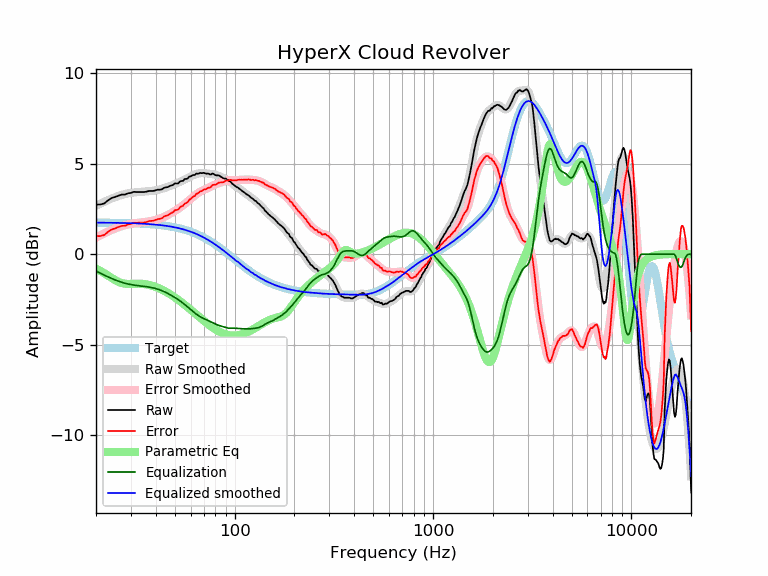

The file beside this chart, header and first rows:
frequency, raw, error, smoothed, error_smoothed, equalization, parametric_eq, equalized_raw, equalized_smoothed, target
20, 2.74, 1.00, 2.67, 0.92, -0.92, -0.80, 1.82, 1.74, 1.74
21, 2.74, 1.00, 2.79, 1.04, -1.04, -0.92, 1.70, 1.74, 1.74
22, 2.80, 1.06, 2.89, 1.15, -1.15, -1.05, 1.65, 1.74, 1.74
23, 2.97, 1.23, 2.99, 1.25, -1.25, -1.18, 1.72, 1.74, 1.74
24, 3.10, 1.37, 3.08, 1.34, -1.34, -1.31, 1.76, 1.74, 1.74
25, 3.16, 1.43, 3.15, 1.42, -1.42, -1.43, 1.74, 1.73, 1.73
26, 3.23, 1.50, 3.22, 1.49, -1.49, -1.53, 1.74, 1.73, 1.73
27, 3.29, 1.57, 3.28, 1.55, -1.55, -1.59, 1.74, 1.73, 1.73
28, 3.29, 1.57, 3.32, 1.60, -1.60, -1.63, 1.69, 1.72, 1.72
29, 3.36, 1.65, 3.36, 1.64, -1.64, -1.64, 1.72, 1.72, 1.72
30, 3.38, 1.67, 3.39, 1.68, -1.68, -1.64, 1.71, 1.71, 1.71
31, 3.44, 1.74, 3.41, 1.70, -1.70, -1.63, 1.74, 1.71, 1.71
32, 3.43, 1.73, 3.43, 1.72, -1.72, -1.63, 1.71, 1.70, 1.70
33, 3.43, 1.74, 3.44, 1.74, -1.74, -1.63, 1.69, 1.70, 1.70
34, 3.43, 1.74, 3.45, 1.76, -1.76, -1.63, 1.68, 1.69, 1.69
35, 3.43, 1.75, 3.45, 1.77, -1.77, -1.64, 1.66, 1.68, 1.68
36, 3.45, 1.78, 3.46, 1.79, -1.79, -1.66, 1.66, 1.67, 1.67
37, 3.49, 1.83, 3.48, 1.81, -1.81, -1.69, 1.68, 1.66, 1.66
38, 3.49, 1.84, 3.49, 1.83, -1.83, -1.72, 1.66, 1.65, 1.65
39, 3.49, 1.85, 3.51, 1.86, -1.86, -1.76, 1.63, 1.64, 1.64
40, 3.53, 1.90, 3.53, 1.89, -1.89, -1.80, 1.64, 1.63, 1.63
41, 3.56, 1.94, 3.55, 1.93, -1.93, -1.85, 1.63, 1.62, 1.62
42, 3.56, 1.95, 3.58, 1.97, -1.97, -1.90, 1.59, 1.61, 1.61
43, 3.58, 1.99, 3.61, 2.01, -2.01, -1.96, 1.57, 1.60, 1.60
44, 3.66, 2.08, 3.64, 2.06, -2.06, -2.01, 1.60, 1.58, 1.58
45, 3.69, 2.12, 3.68, 2.11, -2.11, -2.07, 1.58, 1.57, 1.57
46, 3.70, 2.15, 3.72, 2.16, -2.16, -2.13, 1.54, 1.55, 1.55
47, 3.76, 2.23, 3.76, 2.22, -2.22, -2.19, 1.54, 1.54, 1.54
48, 3.79, 2.27, 3.80, 2.28, -2.28, -2.26, 1.52, 1.52, 1.52
49, 3.83, 2.33, 3.83, 2.33, -2.33, -2.32, 1.50, 1.50, 1.50
50, 3.91, 2.43, 3.87, 2.39, -2.39, -2.39, 1.52, 1.48, 1.48
51, 3.90, 2.44, 3.91, 2.45, -2.45, -2.45, 1.45, 1.46, 1.46
52, 3.91, 2.47, 3.95, 2.51, -2.51, -2.52, 1.40, 1.44, 1.44
53, 4.01, 2.59, 3.99, 2.57, -2.57, -2.59, 1.44, 1.42, 1.42
54, 4.04, 2.64, 4.04, 2.64, -2.64, -2.65, 1.41, 1.40, 1.40
55, 4.05, 2.68, 4.08, 2.70, -2.70, -2.72, 1.35, 1.38, 1.38
56, 4.15, 2.80, 4.12, 2.77, -2.77, -2.79, 1.38, 1.35, 1.35
57, 4.15, 2.83, 4.17, 2.84, -2.84, -2.86, 1.31, 1.33, 1.33
58, 4.18, 2.88, 4.21, 2.91, -2.91, -2.93, 1.27, 1.30, 1.30
59, 4.28, 3.01, 4.25, 2.98, -2.98, -2.99, 1.30, 1.27, 1.27
60, 4.29, 3.05, 4.30, 3.05, -3.05, -3.06, 1.24, 1.24, 1.24
61, 4.34, 3.13, 4.33, 3.12, -3.12, -3.13, 1.22, 1.22, 1.22
62, 4.37, 3.19, 4.37, 3.18, -3.18, -3.19, 1.19, 1.19, 1.19
63, 4.37, 3.22, 4.40, 3.24, -3.24, -3.26, 1.13, 1.16, 1.16
64, 4.45, 3.33, 4.43, 3.30, -3.30, -3.32, 1.15, 1.12, 1.12
65, 4.44, 3.35, 4.45, 3.36, -3.36, -3.39, 1.09, 1.09, 1.09
66, 4.45, 3.39, 4.46, 3.40, -3.40, -3.45, 1.05, 1.06, 1.06
67, 4.49, 3.47, 4.47, 3.45, -3.45, -3.51, 1.04, 1.02, 1.02
68, 4.47, 3.48, 4.48, 3.49, -3.49, -3.57, 0.98, 0.99, 0.99
69, 4.48, 3.53, 4.48, 3.52, -3.52, -3.62, 0.96, 0.95, 0.95
70, 4.49, 3.57, 4.47, 3.56, -3.56, -3.68, 0.94, 0.92, 0.92
71, 4.46, 3.58, 4.47, 3.59, -3.59, -3.74, 0.88, 0.88, 0.88
72, 4.44, 3.60, 4.46, 3.61, -3.61, -3.79, 0.83, 0.84, 0.84
73, 4.45, 3.65, 4.45, 3.64, -3.64, -3.84, 0.81, 0.81, 0.81
74, 4.44, 3.67, 4.44, 3.67, -3.67, -3.89, 0.77, 0.77, 0.77
75, 4.40, 3.67, 4.43, 3.70, -3.70, -3.94, 0.70, 0.73, 0.73
76, 4.40, 3.71, 4.43, 3.74, -3.74, -3.99, 0.67, 0.69, 0.69
77, 4.45, 3.80, 4.42, 3.77, -3.77, -4.03, 0.68, 0.65, 0.65
78, 4.44, 3.83, 4.41, 3.80, -3.80, -4.07, 0.64, 0.61, 0.61
79, 4.40, 3.83, 4.40, 3.83, -3.83, -4.11, 0.57, 0.57, 0.57
... 553 more rows
